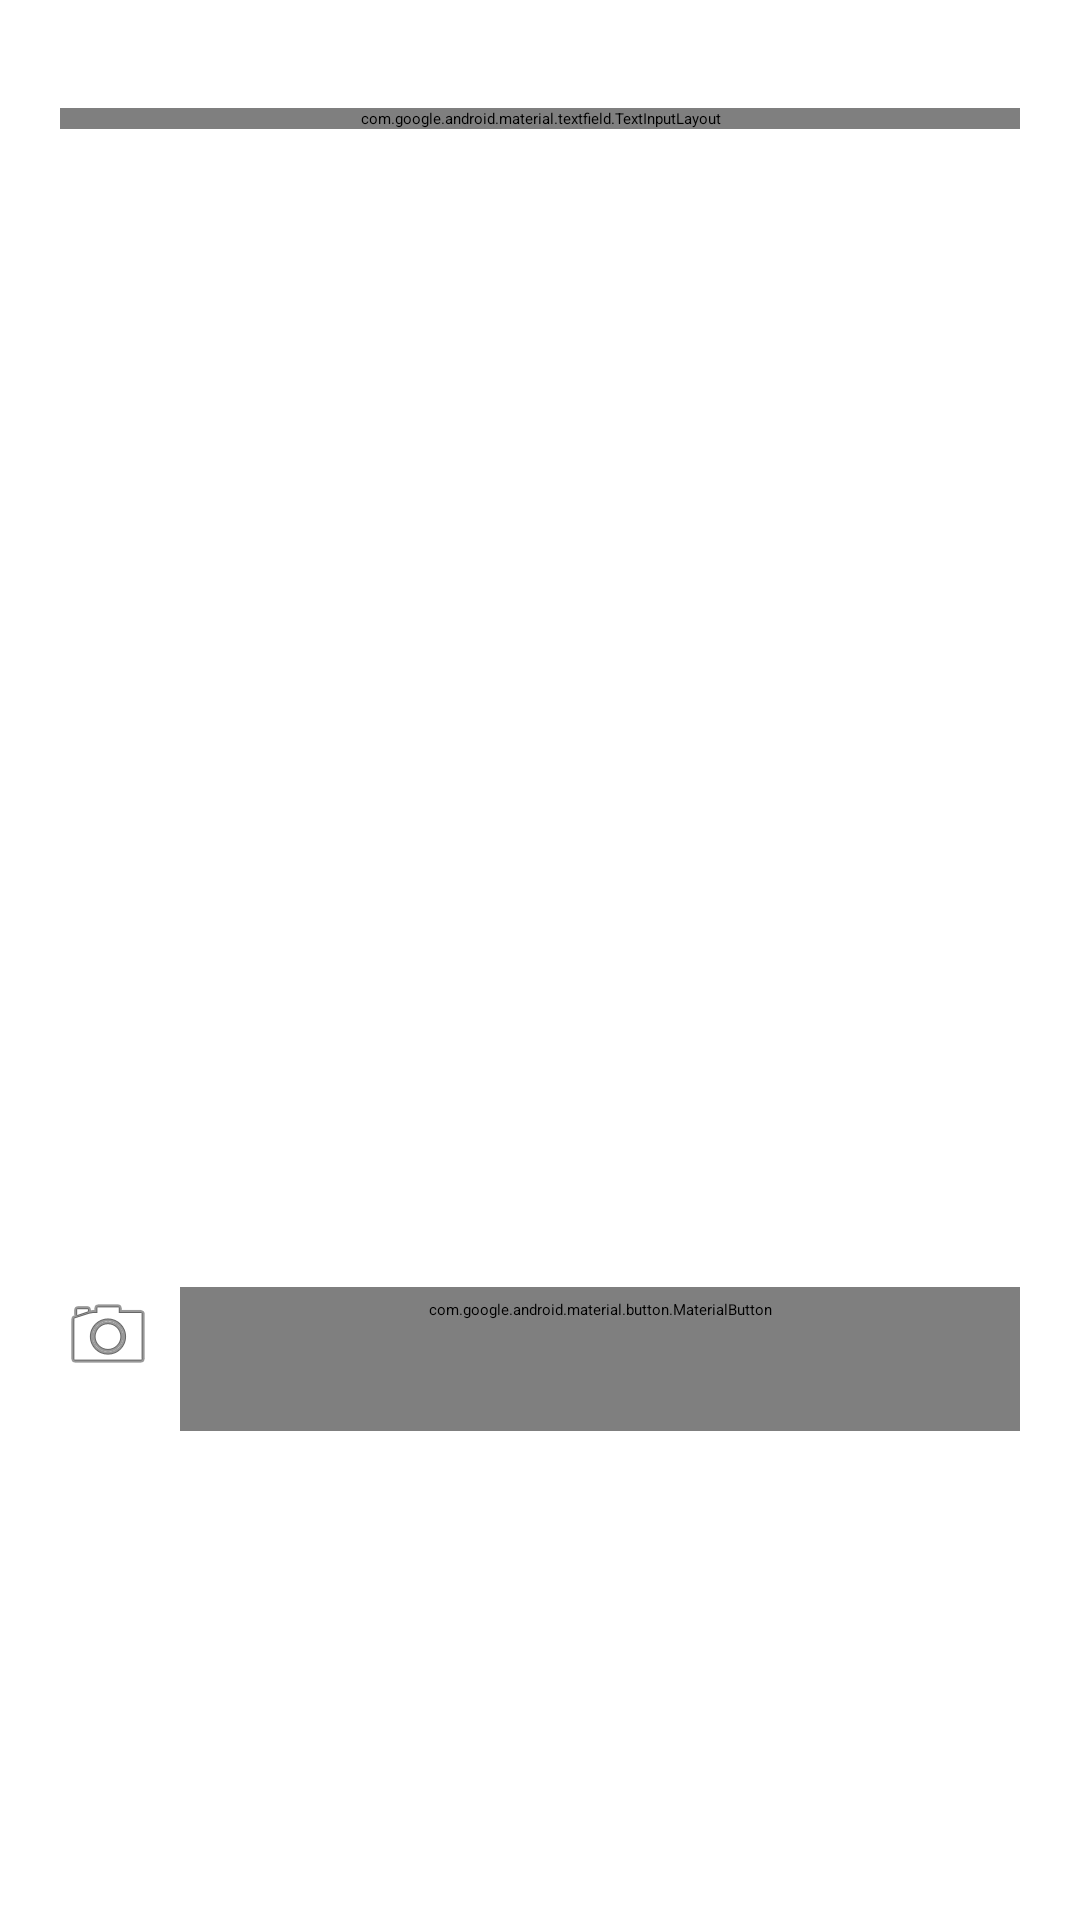

This screen was rendered from an Android layout file. Write that file and the resources it references.
<!-- AndroidManifest.xml: application theme Theme.MyTrip -->
<!-- res/layout/create_post_fragment.xml -->
<?xml version="1.0" encoding="utf-8"?>
<LinearLayout
    xmlns:app="http://schemas.android.com/apk/res-auto"
    xmlns:android="http://schemas.android.com/apk/res/android"
    android:layout_width="match_parent"
    android:layout_height="match_parent"
    android:orientation="vertical"
    android:padding="20dp">

    <com.google.android.material.textfield.TextInputLayout
        android:id="@+id/description_input_layout"
        style="@style/Widget.MaterialComponents.TextInputLayout.OutlinedBox"
        android:layout_width="match_parent"
        android:layout_height="wrap_content"
        android:layout_marginTop="16dp">

        <com.google.android.material.textfield.TextInputEditText
            android:id="@+id/post_description"
            android:layout_width="match_parent"
            android:layout_height="wrap_content"
            android:gravity="top|start"
            android:hint="@string/describe_your_trip"
            android:inputType="textMultiLine"
            android:lines="4"
            android:maxLines="10"
            android:minLines="4" />

    </com.google.android.material.textfield.TextInputLayout>

    <ImageView
        android:id="@+id/selected_image"
        android:layout_width="370dp"
        android:layout_height="300sp"
        android:layout_marginTop="20sp"
        android:contentDescription="@string/selectimage" />

    <ProgressBar
        android:id="@+id/create_post_progress"
        android:layout_width="370dp"
        android:layout_height="50dp"
        android:layout_row="0"
        android:layout_column="0"
        android:layout_centerInParent="true"
        android:visibility="visible" />

    <LinearLayout
        android:layout_width="match_parent"
        android:layout_height="wrap_content"
        android:layout_marginTop="16dp"
        android:orientation="horizontal">

        <ImageButton
            android:id="@+id/upload_picture_button"
            android:layout_width="wrap_content"
            android:layout_height="wrap_content"
            android:background="?attr/selectableItemBackgroundBorderless"
            android:contentDescription="@string/upload_picture"
            android:src="@android:drawable/ic_menu_camera" />


        <com.google.android.material.button.MaterialButton
            android:id="@+id/post_submit"
            style="@style/Widget.MaterialComponents.Button"
            android:layout_width="0dp"
            android:layout_height="wrap_content"
            android:layout_marginStart="8dp"
            android:layout_weight="1"
            android:text="@string/submit" />

    </LinearLayout>

</LinearLayout>
<!-- resources referenced by this layout -->
<resources>
  <string name="describe_your_trip">Describe your trip</string>
  <string name="selectimage">selectImage</string>
  <string name="submit">Submit</string>
  <string name="upload_picture">Upload Picture</string>
  <style name="Theme.MyTrip" parent="Base.Theme.MyTrip">
          
          <item name="android:navigationBarColor">@android:color/transparent</item>
          <item name="android:statusBarColor">@android:color/transparent</item>
          <item name="android:windowLightStatusBar">?attr/isLightTheme</item>
      </style>
</resources>
